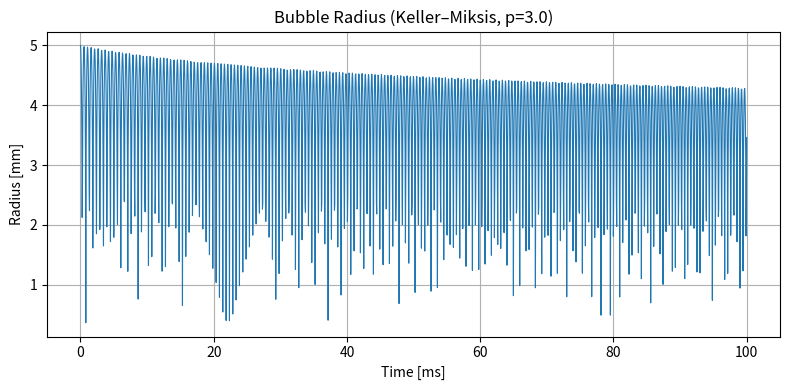
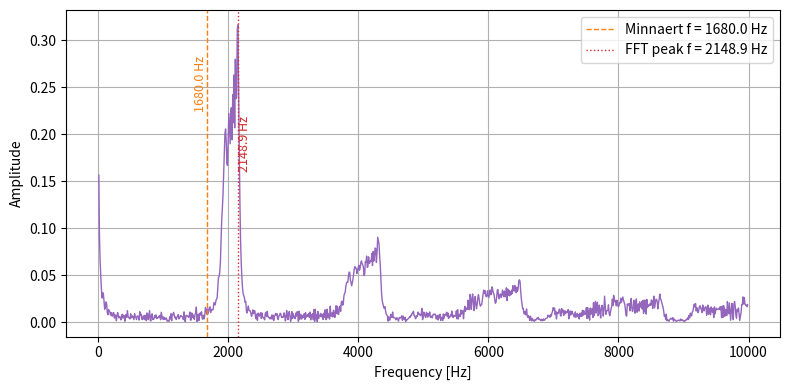

Generate these figures, in order, with matplotlib:
import numpy as np
import matplotlib.pyplot as plt
from scipy.integrate import solve_ivp
from scipy.fft import fft, fftfreq
import os

# ======================== パラメータ設定 ========================
rho = 1000         # 密度 (kg/m^3)
S = 0.072          # 表面張力 (N/m)
mu = 1.02e-3       # 動粘性係数 (Pa·s)
kappa = 5/3        # 多方指数
c = 1450           # 音速 (m/s)
p_inf = 1e5        # 周囲圧力 (Pa)
p_v = 2300         # 蒸気圧 (Pa)
R0 = 5e-3          # 初期半径 (m)
p_g0 = 1000        # 初期気体圧 (Pa)

p = 3.0            # スケーリング係数
Pext = p * p_inf   # スケーリングされた外圧

t_span = (0, 0.1)    # 時間範囲 [s]
t_eval = np.linspace(*t_span, 2000)

# ======================== 気泡内圧関数 ========================
def pl(R, R_dot):
    term1 = p_g0 * (R0 / R)**(3 * kappa)
    term2 = -4 * mu * R_dot / R
    term3 = -2 * S / R
    term4 = -(Pext - p_v)
    return term1 + term2 + term3 + term4

# ======================== KM方程式 ========================
def km_system(t, y):
    R, U = y
    p_l = pl(R, U)
    delta_R = R * 1e-3
    dpl_dt = (pl(R + delta_R, U) - p_l) / delta_R

    term_A = (1 + U / c) * p_l / rho
    term_B = R * dpl_dt / (rho * c)
    term_C = (3/2 - U / (2 * c)) * U**2
    denominator = (1 - U / c) * R
    R_ddot = (term_A + term_B - term_C) / denominator

    return [U, R_ddot]

# ======================== 数値解法 ========================
y0 = [R0, 0]
sol = solve_ivp(km_system, t_span, y0, t_eval=t_eval, method='RK45',
                rtol=1e-8, atol=1e-10)

R_t = sol.y[0] * 1e3         # mm
time_ms = sol.t * 1e3        # ms
time_s = sol.t               # s

# ======================== プロット1: 半径の時間変化 ========================
plt.figure(figsize=(8, 4))
plt.plot(time_ms, R_t, color='tab:blue', linewidth=0.8, label='Radius [mm]')
plt.xlabel('Time [ms]')
plt.ylabel('Radius [mm]')
plt.title(f'Bubble Radius (Keller–Miksis, p={p})')
plt.grid(True)
plt.tight_layout()
plt.show()

# ======================== FFT解析 ========================
R_detrended = R_t - np.mean(R_t)
N = len(R_detrended)
dt = time_s[1] - time_s[0]
freq = fftfreq(N, d=dt)
amplitude = 2.0 / N * np.abs(fft(R_detrended))

# 正の周波数のみ抽出
idx = freq > 0
freq_plot = freq[idx]
amplitude_plot = amplitude[idx]

# ピーク周波数検出
peak_idx = np.argmax(amplitude_plot)
f_peak = freq_plot[peak_idx]
A_peak = amplitude_plot[peak_idx]

# ======================== Minnaert理論周波数（拡張） ========================
gamma = 5/3
Req = np.mean(sol.y[0])  # 平均半径 [m]
numerator = 3 * gamma * Pext + 2 * S / Req
visc_term = (4 * mu / Req)**2
f_minnaert = (1 / (2 * np.pi * Req)) * np.sqrt(numerator / rho - visc_term)

# ======================== プロット2: FFT vs Minnaert ========================
plt.figure(figsize=(8, 4))
plt.plot(freq_plot, amplitude_plot, color='tab:purple', linewidth=1.0)
plt.axvline(f_minnaert, color='tab:orange', linestyle='--', linewidth=1.0,
            label=f'Minnaert f = {f_minnaert:.1f} Hz')
plt.axvline(f_peak, color='tab:red', linestyle=':', linewidth=1.0,
            label=f'FFT peak f = {f_peak:.1f} Hz')

plt.text(f_minnaert, max(amplitude_plot)*0.8, f'{f_minnaert:.1f} Hz',
         rotation=90, color='tab:orange', va='center', ha='right', fontsize=9)
plt.text(f_peak, max(amplitude_plot)*0.6, f'{f_peak:.1f} Hz',
         rotation=90, color='tab:red', va='center', ha='left', fontsize=9)

plt.xlabel("Frequency [Hz]")
plt.ylabel("Amplitude")
plt.grid(True)
plt.legend()
plt.tight_layout()
fft_filename = f"keller_fft_minnaert_p{p}.png"
plt.savefig(fft_filename, dpi=300)
plt.show()

# ======================== 結果表示 ========================
print(f"🧠 Minnaert frequency (corrected): {f_minnaert:.2f} Hz")
print(f"📈 FFT peak frequency:             {f_peak:.2f} Hz")
print(f"📊 Peak amplitude:                 {A_peak:.4f}")
print(f"✅ Saved FFT + Minnaert comparison plot to: {fft_filename}")
